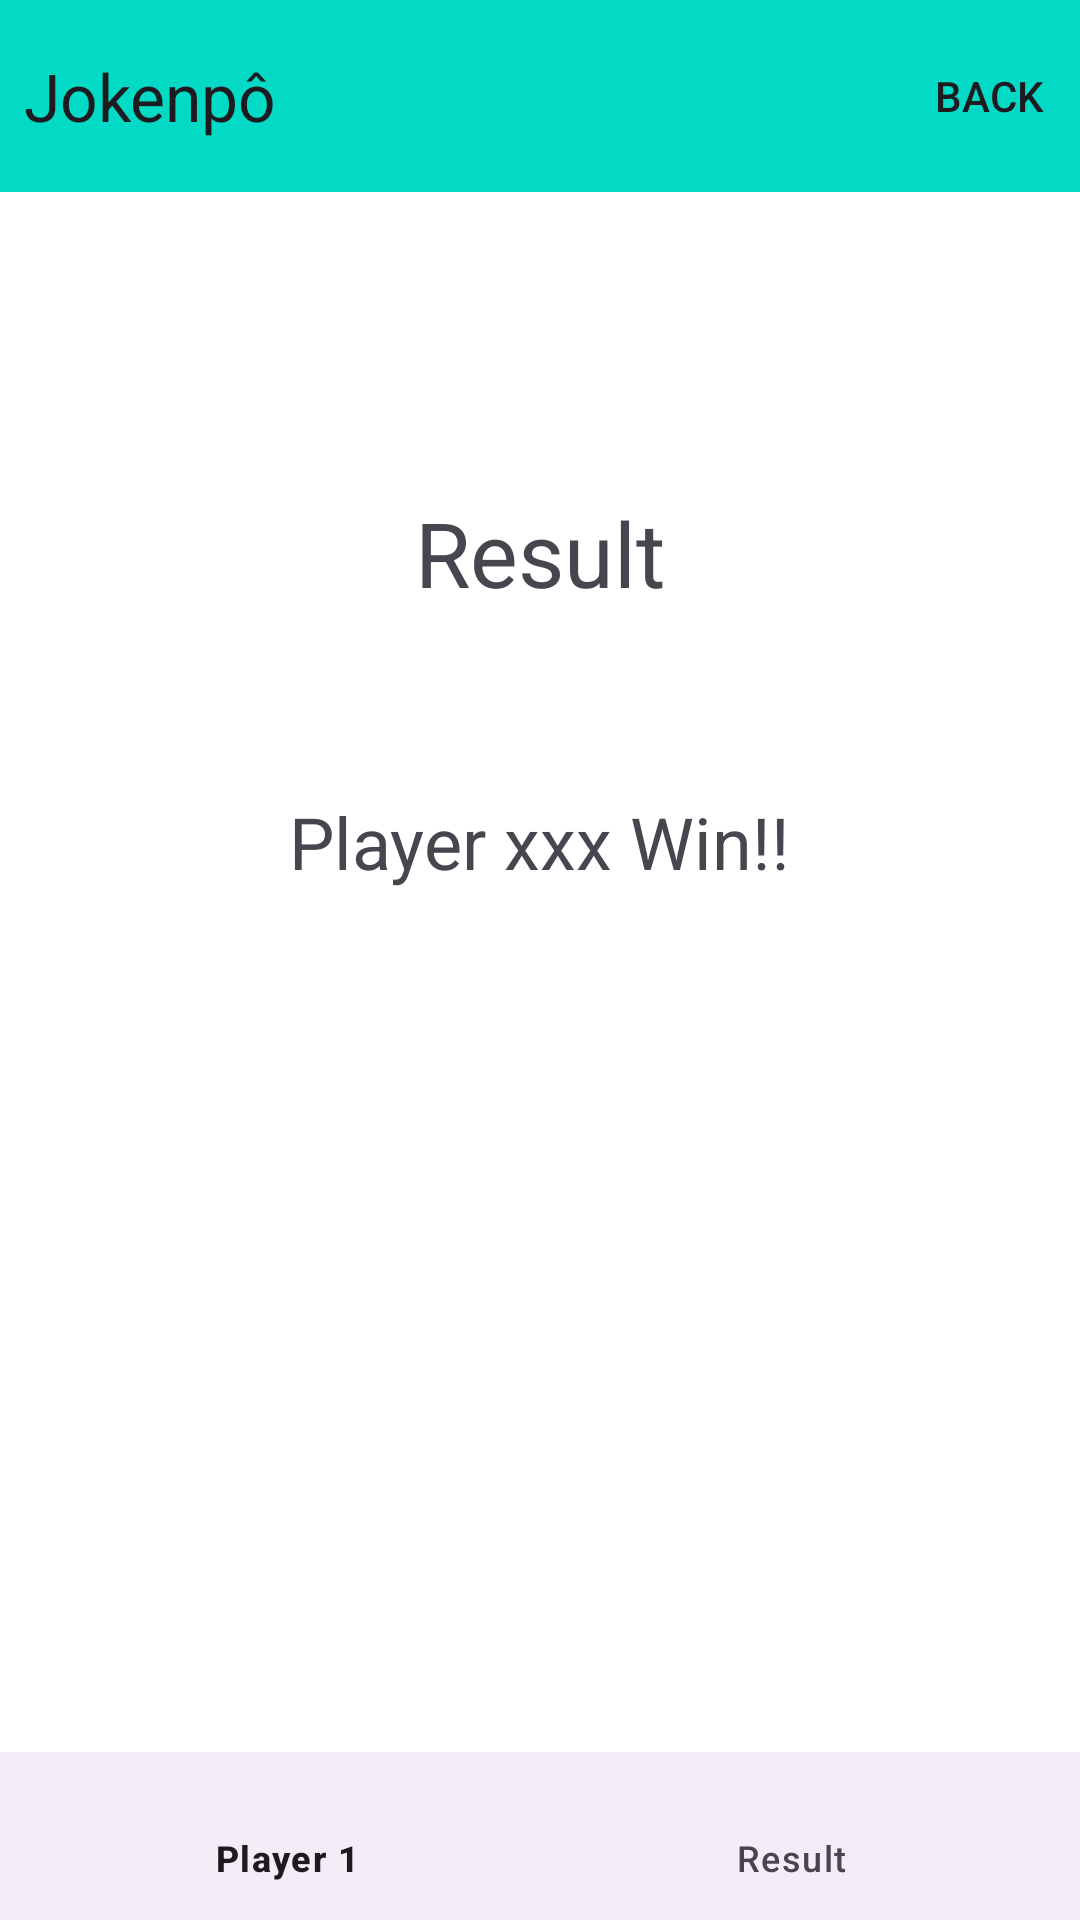

This screen was rendered from an Android layout file. Write that file and the resources it references.
<!-- AndroidManifest.xml: application theme Theme.ExerciseModule11 -->
<!-- res/layout/activity_main3.xml -->
<?xml version="1.0" encoding="utf-8"?>
<androidx.drawerlayout.widget.DrawerLayout xmlns:android="http://schemas.android.com/apk/res/android"
    android:id="@+id/drawerLayout3"
    xmlns:app="http://schemas.android.com/apk/res-auto"
    xmlns:tools="http://schemas.android.com/tools"
    android:layout_width="match_parent"
    android:layout_height="match_parent"
    tools:openDrawer="start"
    android:background="@color/design_default_color_background"
    tools:context=".MainActivity3">

    <androidx.constraintlayout.widget.ConstraintLayout
        android:layout_width="match_parent"
        android:layout_height="match_parent"
        app:layout_constraintBottom_toBottomOf="parent"
        app:layout_constraintEnd_toEndOf="parent"
        app:layout_constraintStart_toStartOf="parent"
        app:layout_constraintTop_toTopOf="parent">


        <androidx.appcompat.widget.Toolbar
            android:id="@+id/toolbar3"
            android:layout_width="0dp"
            android:layout_height="wrap_content"
            android:background="@color/design_default_color_secondary"
            android:minHeight="?attr/actionBarSize"
            android:theme="?attr/actionBarTheme"
            app:contentInsetStart="0dp"
            app:contentInsetStartWithNavigation="0dp"
            app:layout_constraintEnd_toEndOf="parent"
            app:layout_constraintHorizontal_bias="0.0"
            app:layout_constraintStart_toStartOf="parent"
            app:layout_constraintTop_toTopOf="parent"
            app:menu="@menu/toolbar_settings"
            app:popupTheme="@style/ThemeOverlay.AppCompat.DayNight.ActionBar"
            app:title="@string/app_name"
            app:titleMarginBottom="4dp"
            app:titleMarginStart="8dp" />

        <TextView
            android:id="@+id/txtTitle1"
            android:layout_width="wrap_content"
            android:layout_height="wrap_content"
            android:text="@string/result"
            android:textSize="30sp"
            android:layout_marginTop="100dp"
            app:layout_constraintEnd_toEndOf="parent"
            app:layout_constraintStart_toStartOf="parent"
            app:layout_constraintTop_toBottomOf="@+id/toolbar3" />

        <TextView
            android:id="@+id/txtTitle2"
            android:layout_width="wrap_content"
            android:layout_height="wrap_content"
            android:layout_marginTop="60dp"
            android:text="@string/result_win"
            android:textSize="24sp"
            app:layout_constraintEnd_toEndOf="parent"
            app:layout_constraintStart_toStartOf="parent"
            app:layout_constraintTop_toBottomOf="@+id/txtTitle1" />

        <com.google.android.material.bottomnavigation.BottomNavigationView
            android:id="@+id/bottomNavBar3"
            android:layout_width="match_parent"
            android:layout_height="56dp"
            app:layout_constraintBottom_toBottomOf="parent"
            app:layout_constraintEnd_toEndOf="parent"
            app:layout_constraintStart_toStartOf="parent"
            app:menu="@menu/bottom_nav_bar" />

    </androidx.constraintlayout.widget.ConstraintLayout>

    <com.google.android.material.navigation.NavigationView
        android:id="@+id/navView3"
        android:layout_width="match_parent"
        android:layout_height="match_parent"
        android:layout_gravity="start"
        app:headerLayout="@layout/nav_view_menu"
        app:menu="@menu/drawer_menu"
        tools:visibility="gone" />

</androidx.drawerlayout.widget.DrawerLayout>
<!-- res/layout/nav_view_menu.xml (included above) -->
<?xml version="1.0" encoding="utf-8"?>
<androidx.constraintlayout.widget.ConstraintLayout xmlns:android="http://schemas.android.com/apk/res/android"
    xmlns:app="http://schemas.android.com/apk/res-auto"
    android:layout_width="match_parent"
    android:layout_height="150dp"
    android:background="#BAB9BE">

    <TextView
        android:id="@+id/textView2"
        android:layout_width="wrap_content"
        android:layout_height="wrap_content"
        android:layout_marginStart="30dp"
        android:layout_marginTop="40dp"
        android:text="@string/app_name"
        android:textSize="24sp"
        app:layout_constraintStart_toStartOf="parent"
        app:layout_constraintTop_toTopOf="parent" />


</androidx.constraintlayout.widget.ConstraintLayout>
<!-- resources referenced by this layout -->
<resources>
  <string name="app_name">Jokenpô</string>
  <string name="result">Result</string>
  <string name="result_win">Player xxx Win!!</string>
  <style name="Theme.ExerciseModule11" parent="Base.Theme.ExerciseModule11" />
  <style name="Base.Theme.ExerciseModule11" parent="Theme.Material3.DayNight.NoActionBar">
          
          
      </style>
</resources>
